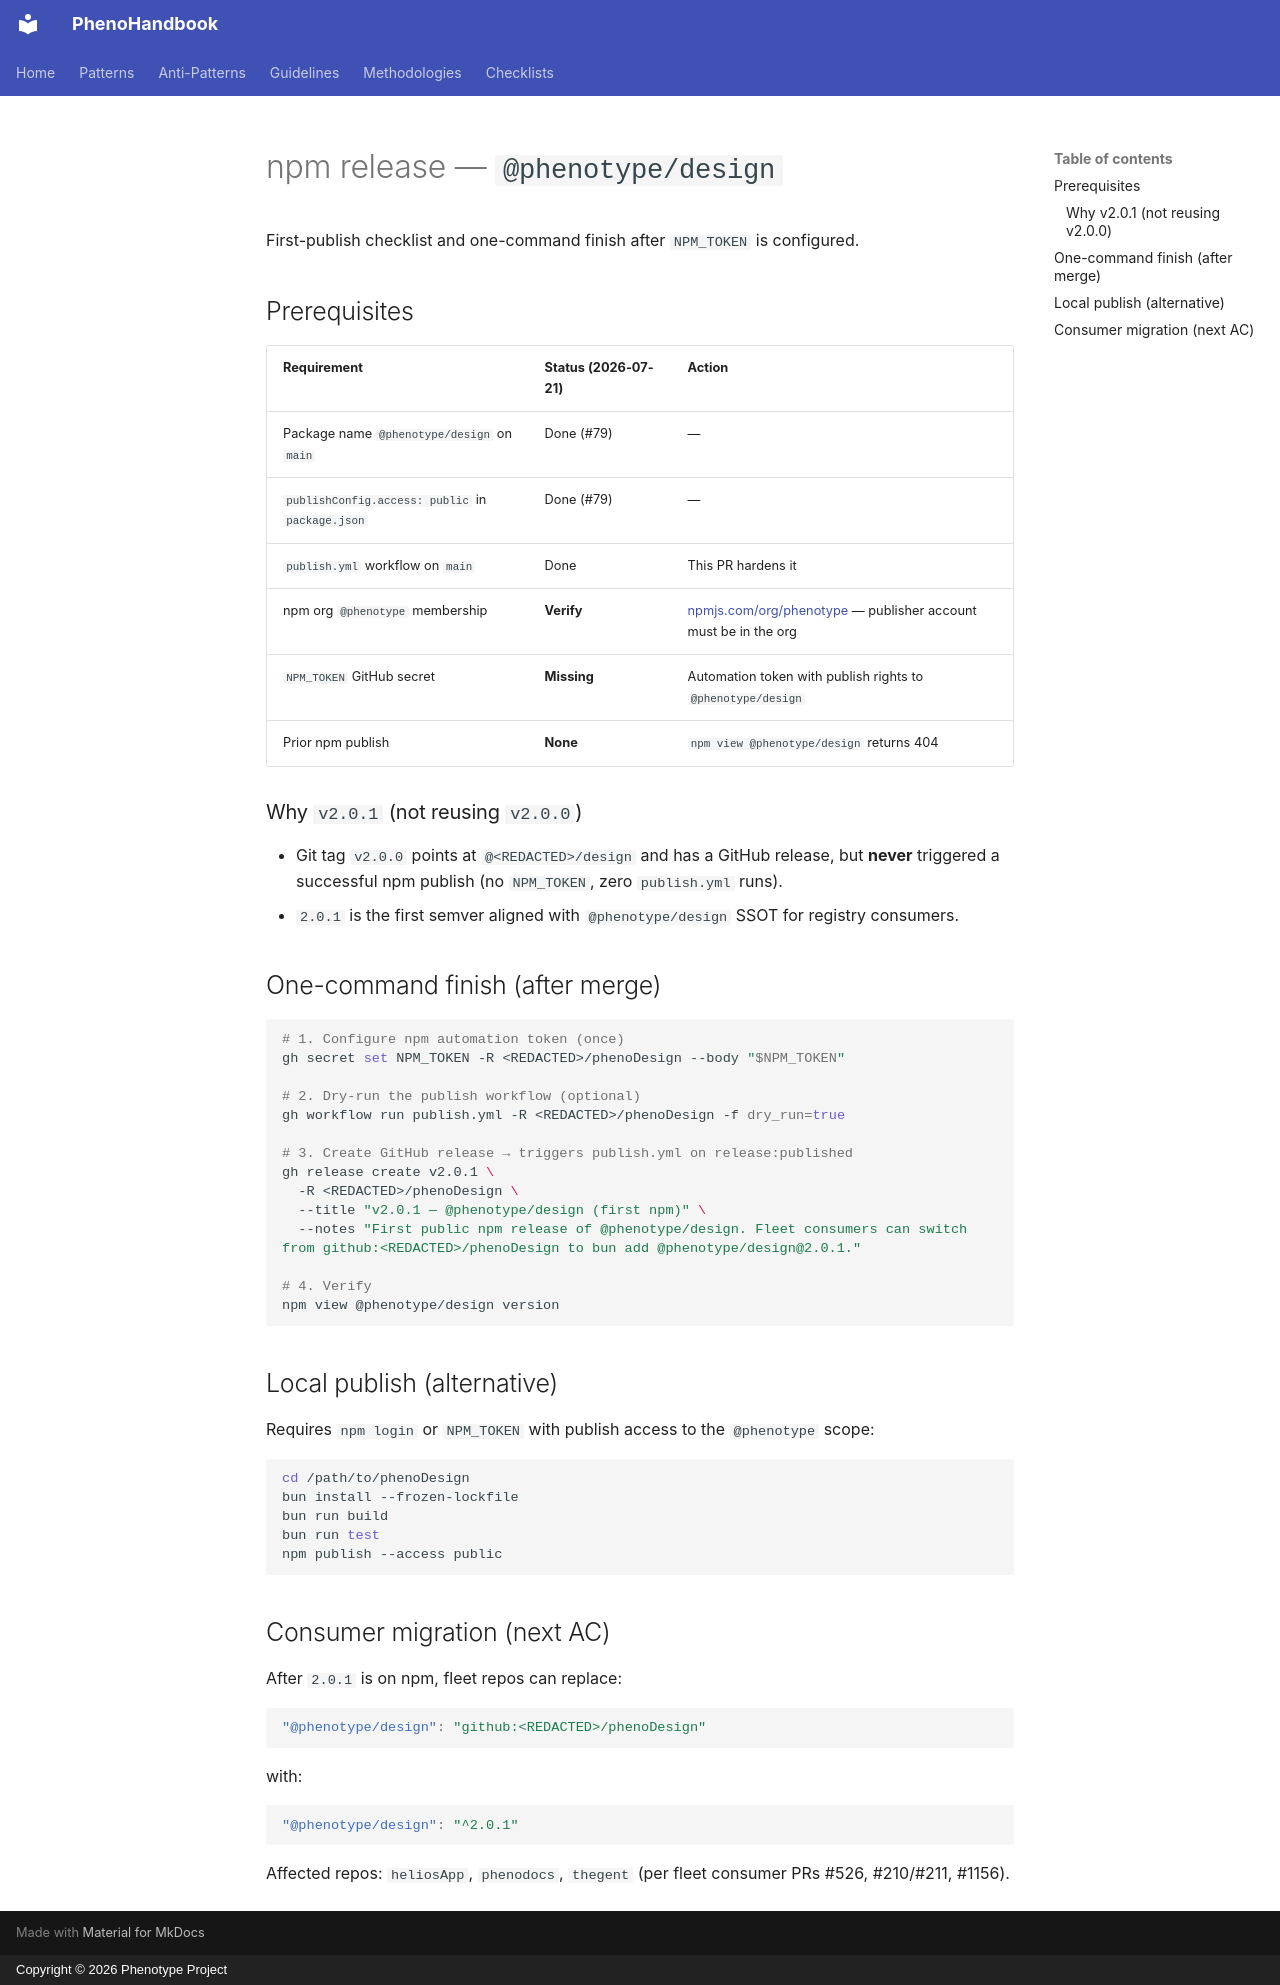

repository: KooshaPari/PhenoShared · page: guides/npm-release/index.html · generator: mkdocs · copyright: Copyright © 2026 Phenotype Project

# npm release — `@phenotype/design`

First-publish checklist and one-command finish after `NPM_TOKEN` is configured.

## Prerequisites

| Requirement | Status (2026-07-21) | Action |
|-------------|---------------------|--------|
| Package name `@phenotype/design` on `main` | Done (#79) | — |
| `publishConfig.access: public` in `package.json` | Done (#79) | — |
| `publish.yml` workflow on `main` | Done | This PR hardens it |
| npm org `@phenotype` membership | **Verify** | [npmjs.com/org/phenotype](https://www.npmjs.com/org/phenotype) — publisher account must be in the org |
| `NPM_TOKEN` GitHub secret | **Missing** | Automation token with publish rights to `@phenotype/design` |
| Prior npm publish | **None** | `npm view @phenotype/design` returns 404 |

### Why `v2.0.1` (not reusing `v2.0.0`)

- Git tag `v2.0.0` points at `@<REDACTED>/design` and has a GitHub release, but **never**
  triggered a successful npm publish (no `NPM_TOKEN`, zero `publish.yml` runs).
- `2.0.1` is the first semver aligned with `@phenotype/design` SSOT for registry consumers.

## One-command finish (after merge)

```bash
# 1. Configure npm automation token (once)
gh secret set NPM_TOKEN -R <REDACTED>/phenoDesign --body "$NPM_TOKEN"

# 2. Dry-run the publish workflow (optional)
gh workflow run publish.yml -R <REDACTED>/phenoDesign -f dry_run=true

# 3. Create GitHub release → triggers publish.yml on release:published
gh release create v2.0.1 \
  -R <REDACTED>/phenoDesign \
  --title "v2.0.1 — @phenotype/design (first npm)" \
  --notes "First public npm release of @phenotype/design. Fleet consumers can switch from github:<REDACTED>/phenoDesign to bun add @phenotype/design@2.0.1."

# 4. Verify
npm view @phenotype/design version
```

## Local publish (alternative)

Requires `npm login` or `NPM_TOKEN` with publish access to the `@phenotype` scope:

```bash
cd /path/to/phenoDesign
bun install --frozen-lockfile
bun run build
bun run test
npm publish --access public
```

## Consumer migration (next AC)

After `2.0.1` is on npm, fleet repos can replace:

```json
"@phenotype/design": "github:<REDACTED>/phenoDesign"
```

with:

```json
"@phenotype/design": "^2.0.1"
```

Affected repos: `heliosApp`, `phenodocs`, `thegent` (per fleet consumer PRs #526, #210/#211, #1156).
